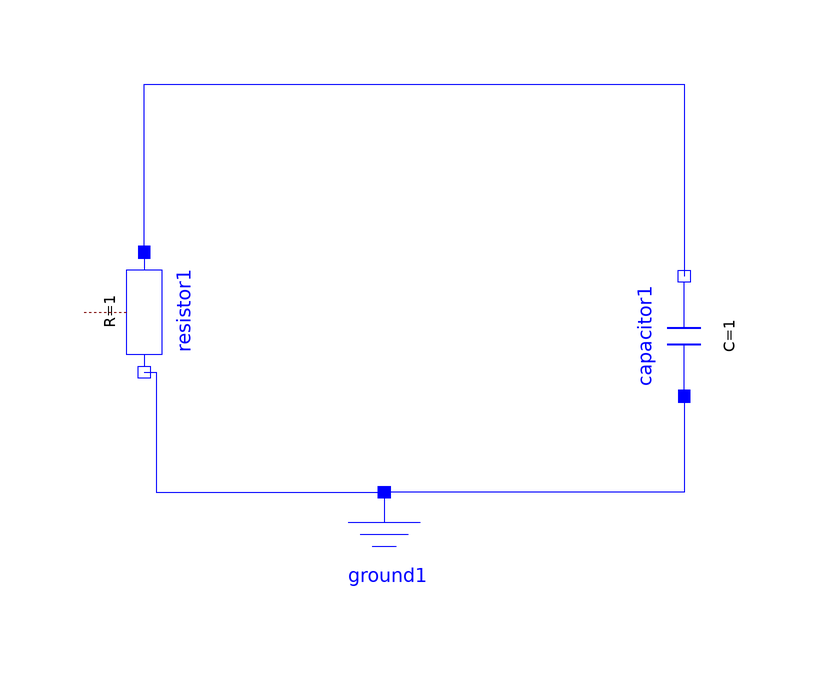

Above is the diagram view of the following Modelica model: its components placed by their Placement annotations and its connect equations drawn as lines.

model Rc
    Modelica.Electrical.Analog.Basic.Ground ground1 annotation(Placement(visible = true, transformation(origin = {-16, -38}, extent = {{-10, -10}, {10, 10}}, rotation = 0)));
    Modelica.Electrical.Analog.Basic.Resistor resistor1(R = 1) annotation(Placement(visible = true, transformation(origin = {-56, 2}, extent = {{-10, -10}, {10, 10}}, rotation = -90)));
    Modelica.Electrical.Analog.Basic.Capacitor capacitor1(C = 1, v(start = 10, fixed = true)) annotation(Placement(visible = true, transformation(origin = {34, -2}, extent = {{-10, -10}, {10, 10}}, rotation = 90)));
  equation
    connect(capacitor1.p, ground1.p) annotation(Line(points = {{34, -12}, {34, -12}, {34, -28}, {-16, -28}, {-16, -28}}, color = {0, 0, 255}));
    connect(resistor1.n, ground1.p) annotation(Line(points = {{-56, -8}, {-54, -8}, {-54, -28}, {-16, -28}, {-16, -28}}, color = {0, 0, 255}));
    connect(resistor1.p, capacitor1.n) annotation(Line(points = {{-56, 12}, {-56, 12}, {-56, 40}, {34, 40}, {34, 8}, {34, 8}}, color = {0, 0, 255}));
    annotation(Icon(coordinateSystem(extent = {{-100, -100}, {100, 100}}, preserveAspectRatio = true, initialScale = 0.1, grid = {2, 2})), Diagram(coordinateSystem(extent = {{-100, -100}, {100, 100}}, preserveAspectRatio = true, initialScale = 0.1, grid = {2, 2})));
  end Rc;